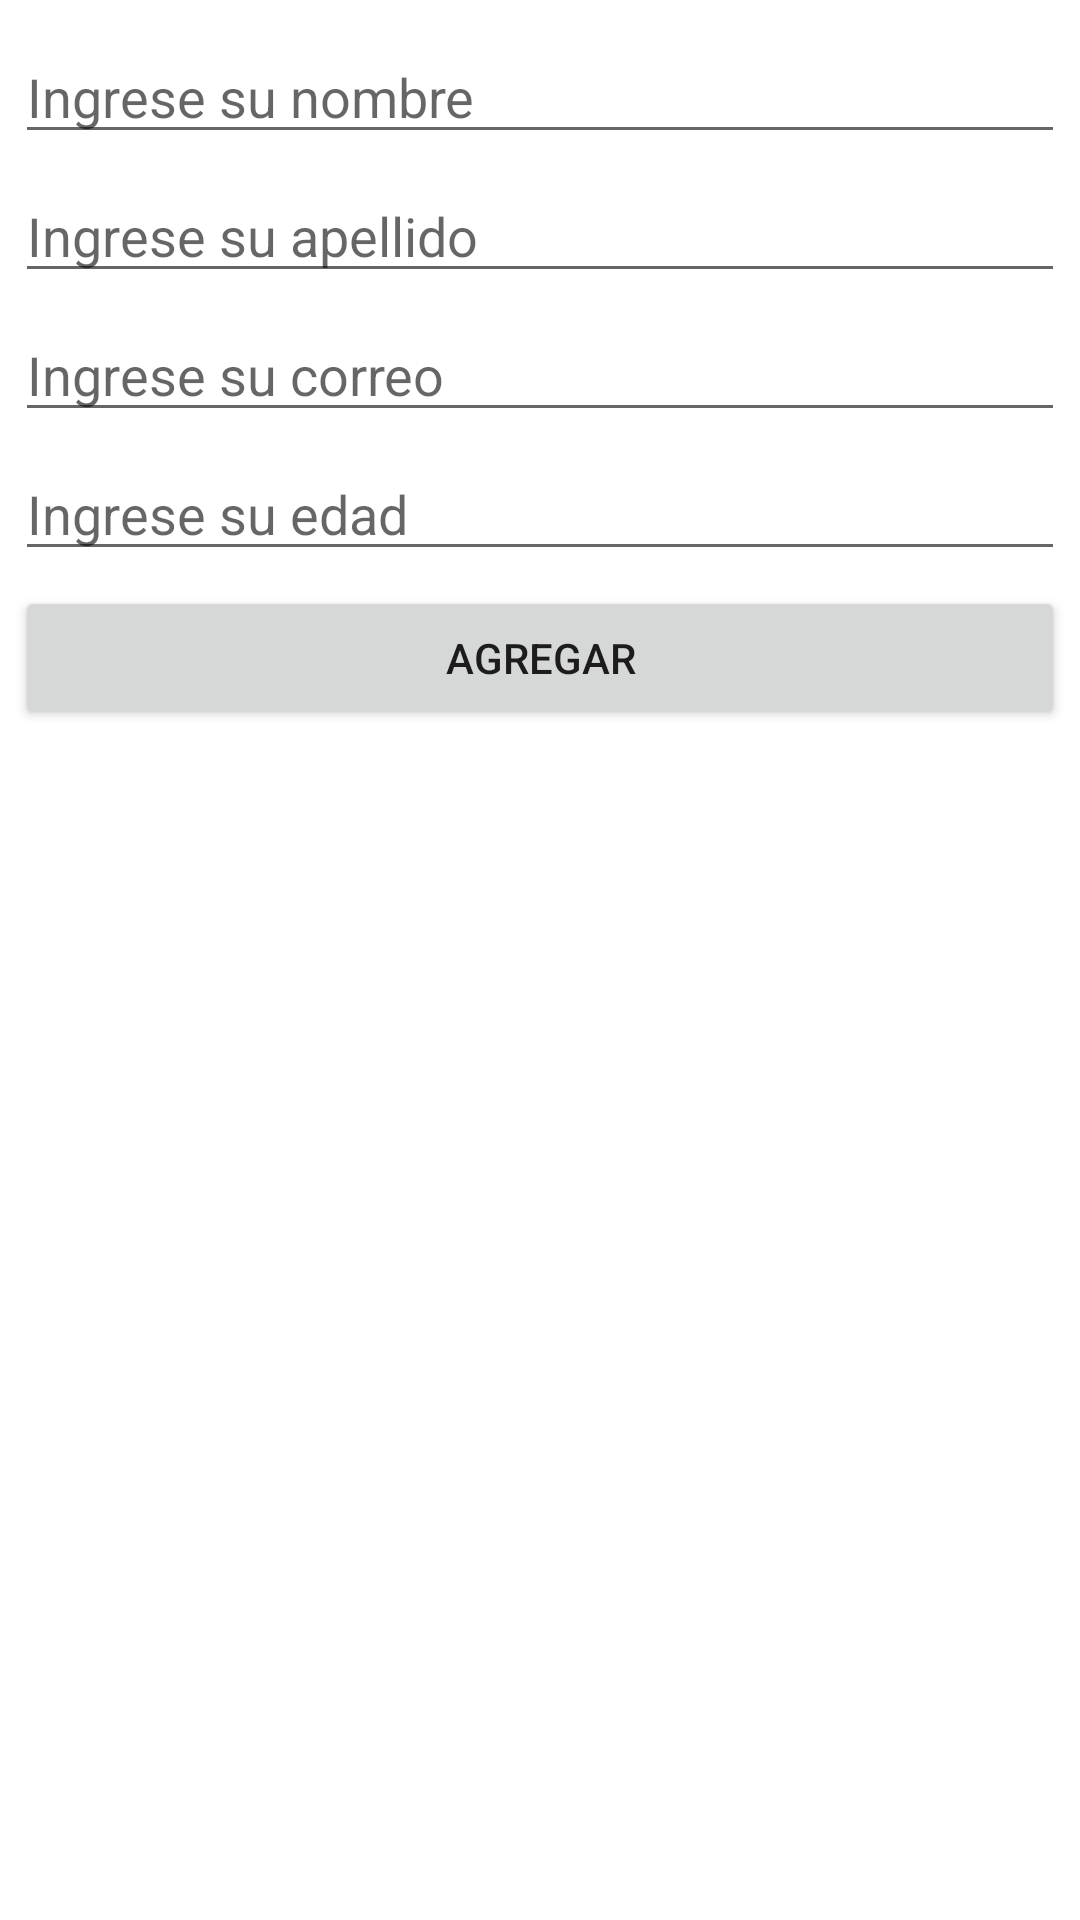

Produce the Android XML layout that renders to this screen, including the resource entries it uses.
<!-- AndroidManifest.xml: application theme Theme.PM11P2023 -->
<!-- res/layout/activity_main.xml -->
<?xml version="1.0" encoding="utf-8"?>
<androidx.constraintlayout.widget.ConstraintLayout xmlns:android="http://schemas.android.com/apk/res/android"
    xmlns:app="http://schemas.android.com/apk/res-auto"
    xmlns:tools="http://schemas.android.com/tools"
    android:layout_width="match_parent"
    android:layout_height="match_parent"
    tools:context=".MainActivity">

    <Button
        android:id="@+id/btnagregar"
        android:layout_width="0dp"
        android:layout_height="wrap_content"
        android:layout_marginStart="5dp"
        android:layout_marginTop="5dp"
        android:layout_marginEnd="5dp"
        android:text="Agregar"
        app:layout_constraintEnd_toEndOf="parent"
        app:layout_constraintHorizontal_bias="0.0"
        app:layout_constraintStart_toStartOf="parent"
        app:layout_constraintTop_toBottomOf="@+id/edad" />

    <EditText
        android:id="@+id/nombres"
        android:layout_width="0dp"
        android:layout_height="wrap_content"
        android:layout_marginStart="5dp"
        android:layout_marginTop="10dp"
        android:layout_marginEnd="5dp"
        android:ems="10"
        android:hint="Ingrese su nombre"
        android:inputType="textPersonName"
        app:layout_constraintEnd_toEndOf="parent"
        app:layout_constraintStart_toStartOf="parent"
        app:layout_constraintTop_toTopOf="parent" />

    <EditText
        android:id="@+id/apellidos"
        android:layout_width="0dp"
        android:layout_height="wrap_content"
        android:layout_marginStart="5dp"
        android:layout_marginTop="5dp"
        android:layout_marginEnd="5dp"
        android:ems="10"
        android:hint="Ingrese su apellido"
        android:inputType="textPersonName"
        app:layout_constraintEnd_toEndOf="parent"
        app:layout_constraintStart_toStartOf="parent"
        app:layout_constraintTop_toBottomOf="@+id/nombres" />

    <EditText
        android:id="@+id/correo"
        android:layout_width="0dp"
        android:layout_height="wrap_content"
        android:layout_marginStart="5dp"
        android:layout_marginTop="5dp"
        android:layout_marginEnd="5dp"
        android:ems="10"
        android:hint="Ingrese su correo"
        android:inputType="textEmailAddress"
        app:layout_constraintEnd_toEndOf="parent"
        app:layout_constraintStart_toStartOf="parent"
        app:layout_constraintTop_toBottomOf="@+id/apellidos" />

    <EditText
        android:id="@+id/edad"
        android:layout_width="0dp"
        android:layout_height="wrap_content"
        android:layout_marginStart="5dp"
        android:layout_marginTop="5dp"
        android:layout_marginEnd="5dp"
        android:ems="10"
        android:hint="Ingrese su edad"
        android:inputType="number"
        app:layout_constraintEnd_toEndOf="parent"
        app:layout_constraintStart_toStartOf="parent"
        app:layout_constraintTop_toBottomOf="@+id/correo" />

</androidx.constraintlayout.widget.ConstraintLayout>
<!-- resources referenced by this layout -->
<resources>
  <style name="Theme.PM11P2023" parent="Theme.MaterialComponents.DayNight.DarkActionBar">
          
          <item name="colorPrimary">@color/purple_500</item>
          <item name="colorPrimaryVariant">@color/purple_700</item>
          <item name="colorOnPrimary">@color/white</item>
          
          <item name="colorSecondary">@color/teal_200</item>
          <item name="colorSecondaryVariant">@color/teal_700</item>
          <item name="colorOnSecondary">@color/black</item>
          
          <item name="android:statusBarColor">?attr/colorPrimaryVariant</item>
          
      </style>
  <!-- not gathered from this repository: default colours our renderer supplied (Android Studio template values) -->
  <color name="purple_500">#FF6200EE</color>
  <color name="purple_700">#FF3700B3</color>
  <color name="teal_200">#FF03DAC5</color>
  <color name="teal_700">#FF018786</color>
  <color name="black">#FF000000</color>
  <color name="white">#FFFFFFFF</color>
</resources>
